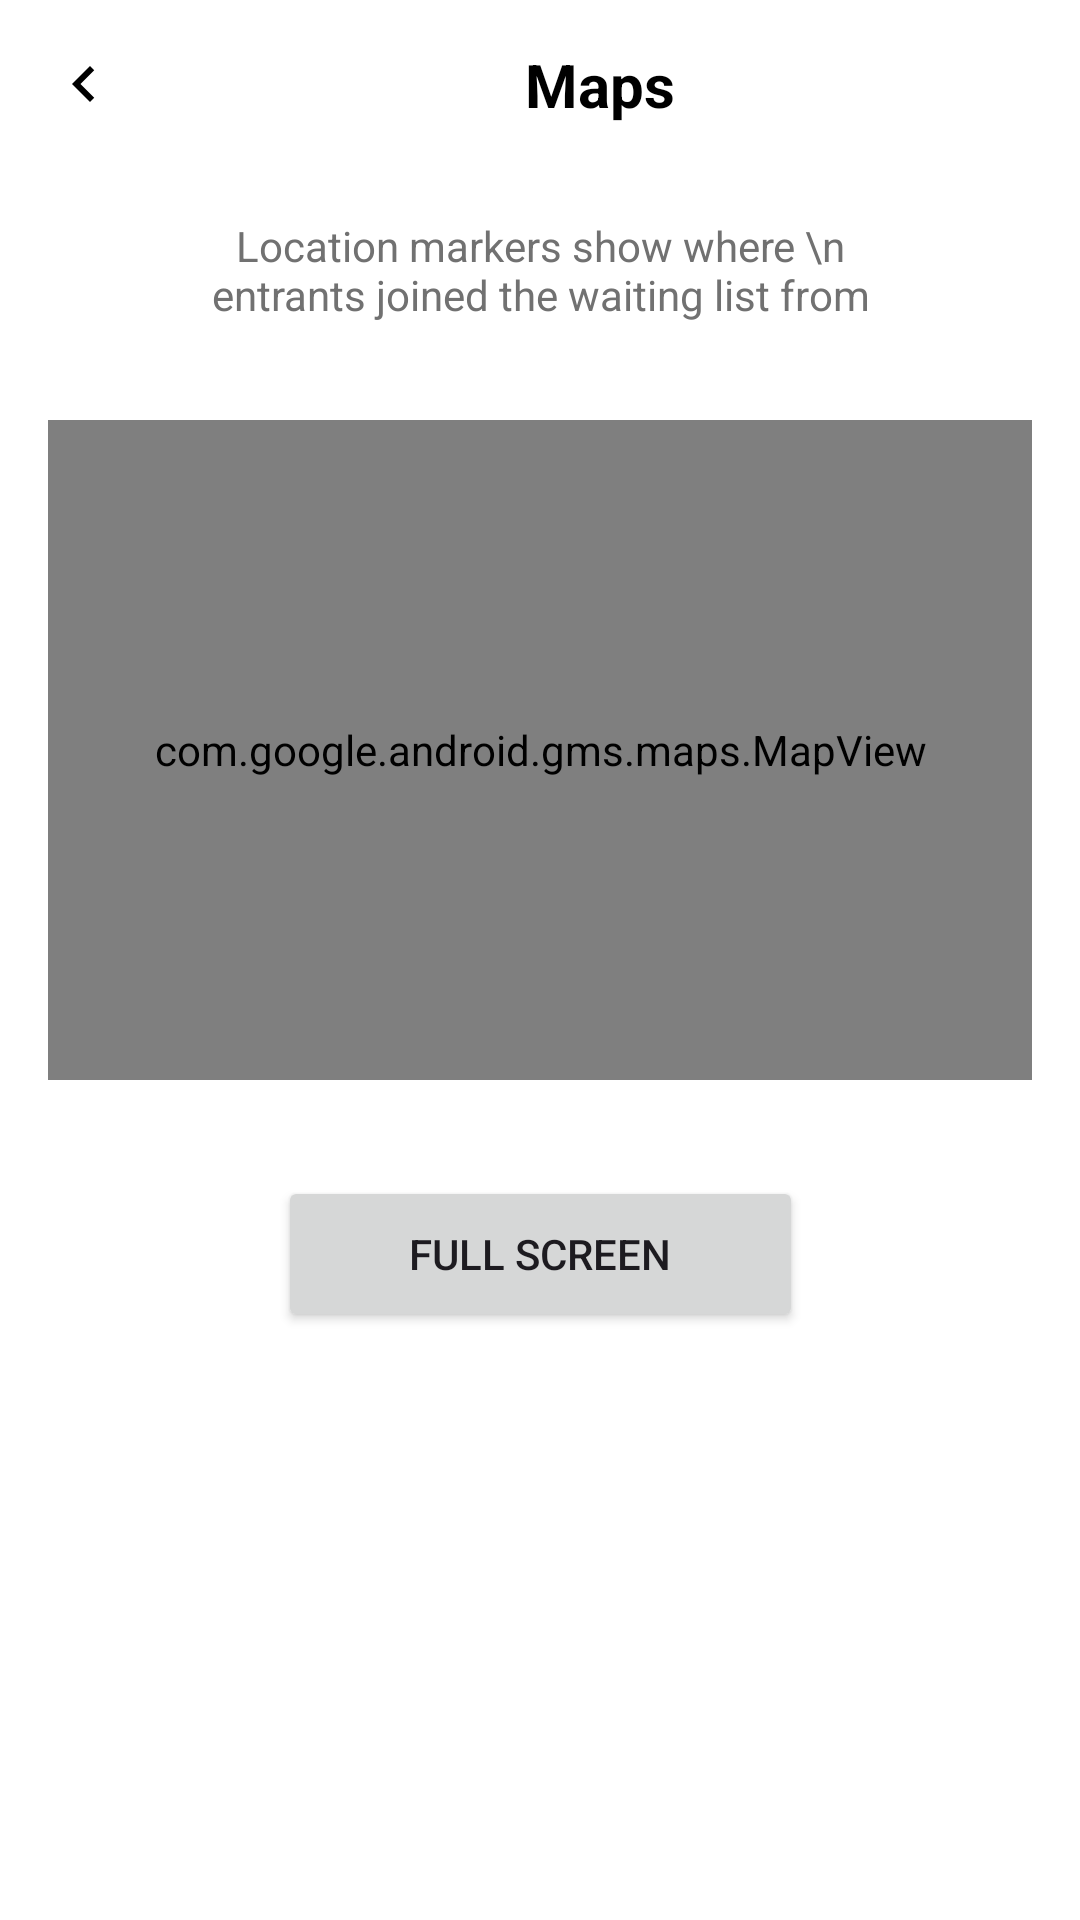

The Android layout XML behind this screen, and the referenced resources:
<!-- AndroidManifest.xml: application theme Theme.AtlasEvents -->
<!-- res/layout/map_view.xml -->
<?xml version="1.0" encoding="utf-8"?>
<androidx.constraintlayout.widget.ConstraintLayout xmlns:android="http://schemas.android.com/apk/res/android"
    xmlns:app="http://schemas.android.com/apk/res-auto"
    xmlns:tools="http://schemas.android.com/tools"
    android:layout_width="match_parent"
    android:layout_height="match_parent"
    android:background="@android:color/white">

    <ImageButton
        android:id="@+id/backButton"
        android:layout_width="wrap_content"
        android:layout_height="wrap_content"
        android:layout_marginStart="16dp"
        android:layout_marginTop="16dp"
        android:background="?attr/selectableItemBackgroundBorderless"
        android:src="@drawable/ic_arrow_left"
        app:layout_constraintStart_toStartOf="parent"
        app:layout_constraintTop_toTopOf="parent" />

    <TextView
        android:id="@+id/textView10"
        android:layout_width="0dp"
        android:layout_height="wrap_content"
        android:text="Maps"
        android:textAlignment="center"
        android:textColor="@android:color/black"
        android:textSize="20sp"
        android:textStyle="bold"
        app:layout_constraintBottom_toBottomOf="@id/backButton"
        app:layout_constraintEnd_toEndOf="parent"
        app:layout_constraintStart_toEndOf="@id/backButton"
        app:layout_constraintTop_toTopOf="@id/backButton" />

    <com.google.android.gms.maps.MapView
        android:id="@+id/mapView"
        android:layout_width="0dp"
        android:layout_height="220dp"
        android:layout_marginStart="16dp"
        android:layout_marginTop="100dp"
        android:layout_marginEnd="16dp"
        app:layout_constraintEnd_toEndOf="parent"
        app:layout_constraintHorizontal_bias="0.0"
        app:layout_constraintStart_toStartOf="parent"
        app:layout_constraintTop_toBottomOf="@+id/backButton" />

    <Button
        android:id="@+id/full_screen_button"
        android:layout_width="175dp"
        android:layout_height="52dp"
        android:layout_marginTop="32dp"
        android:text="Full Screen"
        app:layout_constraintEnd_toEndOf="parent"
        app:layout_constraintStart_toStartOf="parent"
        app:layout_constraintTop_toBottomOf="@+id/mapView" />

    <TextView
        android:id="@+id/textView8"
        android:layout_width="235dp"
        android:layout_height="41dp"
        android:layout_marginTop="23dp"
        android:text="Location markers show where \n entrants joined the waiting list from"
        android:textAlignment="center"
        android:textColor="@color/dark_grey"
        app:layout_constraintBottom_toTopOf="@+id/mapView"
        app:layout_constraintEnd_toEndOf="parent"
        app:layout_constraintStart_toStartOf="parent"
        app:layout_constraintTop_toBottomOf="@+id/textView10"
        app:layout_constraintVertical_bias="0.228" />

</androidx.constraintlayout.widget.ConstraintLayout>
<!-- resources referenced by this layout -->
<resources>
  <color name="dark_grey">#717171</color>
  <!-- drawable ic_arrow_left (drawable) -->
  <vector xmlns:android="http://schemas.android.com/apk/res/android"
      android:width="24dp"
      android:height="24dp"
      android:viewportWidth="24"
      android:viewportHeight="24">
    <path
        android:fillColor="#000000"
        android:pathData="M15.41,7.41L14,6l-6,6 6,6 1.41,-1.41L10.83,12z"/>
  </vector>
  <style name="Theme.AtlasEvents" parent="Base.Theme.AtlasEvents" />
  <style name="Base.Theme.AtlasEvents" parent="Theme.Material3.DayNight.NoActionBar">
          
          
      </style>
</resources>
